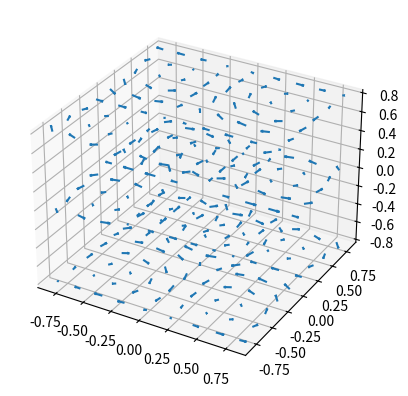

This figure's Python source:
from mpl_toolkits.mplot3d import axes3d
import matplotlib.pyplot as plt
import numpy as np
from matplotlib import animation

fig = plt.figure()
ax = plt.axes(projection='3d')

x, y, z = np.meshgrid(np.arange(-0.8, 1, 0.2),
                      np.arange(-0.8, 1, 0.2),
                      np.arange(-0.8, 1, 0.8))

u = np.sin(np.pi * x) * np.cos(np.pi * y) * np.cos(np.pi * z)
v = -np.cos(np.pi * x) * np.sin(np.pi * y) * np.cos(np.pi * z)
w = np.cos(np.pi * x) * np.cos(np.pi * y) * np.sin(np.pi * z) * np.sqrt(2.0 / 3.0)

q = ax.quiver(x, y, z, u, v, w, length=0.1)

frames = 10

def anim(frame_num):
    global q
    t = frame_num / frames
    u = np.sin(np.pi * x * t) * np.cos(np.pi * y * t) * np.cos(np.pi * z * t)
    v = -np.cos(np.pi * x * t) * np.sin(np.pi * y * t) * np.cos(np.pi * z * t)
    w = np.cos(np.pi * x * t) * np.cos(np.pi * y * t) * np.sin(np.pi * z * t)
    q.remove()
    # q.set_UVC(u, v, w)
    q = ax.quiver(x, y, z, u, v, w, length=0.1)

animatio = animation.FuncAnimation(fig, anim, interval=50)

plt.show()